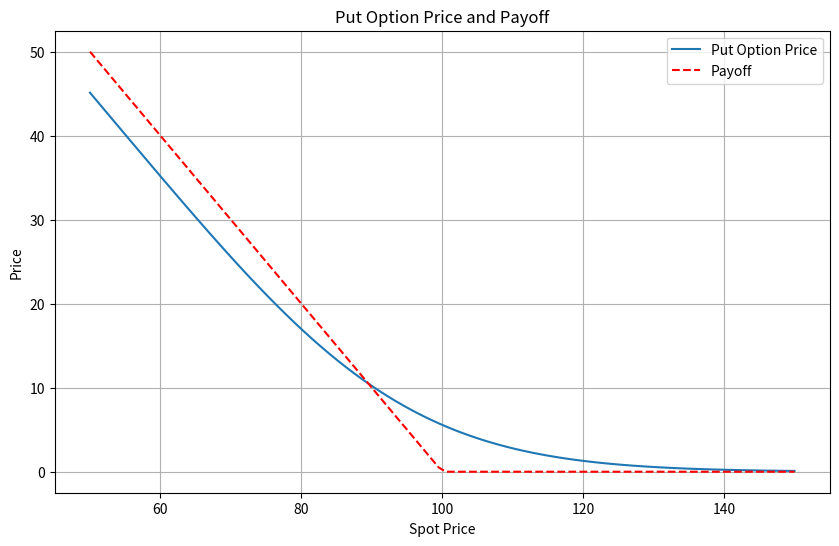

Here is the Python script that generated this plot:
import sys
import numpy as np
from scipy.stats import norm
import matplotlib.pyplot as plt


# Black-Scholes formula for call option price
def black_scholes_call(S, K, T, r, sigma):
    d1 = (np.log(S / K) + (r + 0.5 * sigma ** 2) * T) / (sigma * np.sqrt(T))
    d2 = d1 - sigma * np.sqrt(T)
    call_price = S * norm.cdf(d1) - K * np.exp(-r * T) * norm.cdf(d2)
    return call_price

# Black-Scholes formula for put option price
def black_scholes_put(S, K, T, r, sigma):
    d1 = (np.log(S / K) + (r + 0.5 * sigma ** 2) * T) / (sigma * np.sqrt(T))
    d2 = d1 - sigma * np.sqrt(T)
    put_price = K * np.exp(-r * T) * norm.cdf(-d2) - S * norm.cdf(-d1)
    return put_price

# Example parameters
S = np.linspace(50, 150, 100)  # Spot price
K = 100  # Strike price
T = 1  # Time to maturity in years
r = 0.05  # Risk-free interest rate
sigma = 0.2  # Volatility

# Calculate call prices
call_prices = black_scholes_call(S, K, T, r, sigma)

# Calculate put prices
put_prices = black_scholes_put(S, K, T, r, sigma)

# Calculate payoff of a call option
payoff_put = np.maximum(S - K, 0)
#calculate payoff of a put option
payoff_call = np.maximum(K - S, 0)

# Plotting
plt.figure(figsize=(10, 6))
#plt.plot(S, call_prices, label='Call Option Price')
plt.plot(S, put_prices, label='Put Option Price')
#plt.plot(S, payoff_pull, 'r--', label='Payoff')
plt.plot(S, payoff_call, 'r--', label='Payoff')
plt.xlabel('Spot Price')
plt.ylabel('Price')
plt.title('Put Option Price and Payoff')
plt.legend()
plt.grid(True)
plt.show()